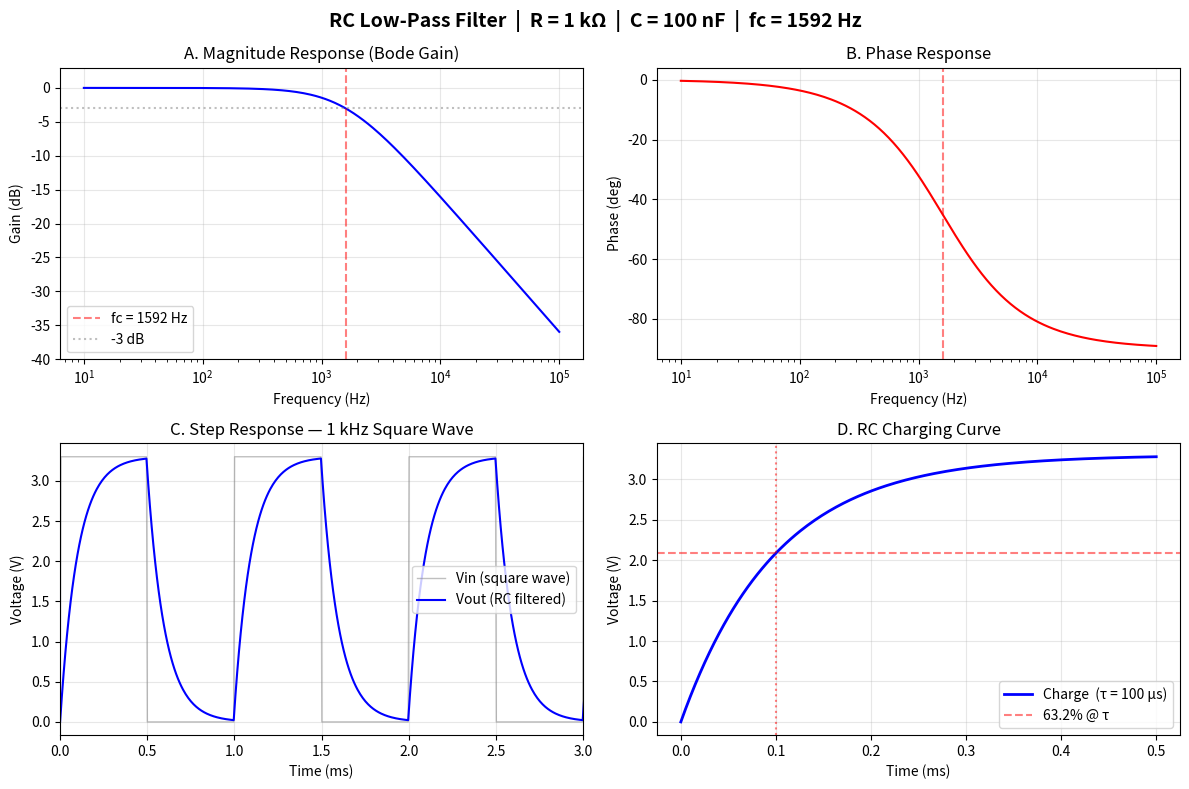

The matplotlib source for this figure: (Note: this script raises an exception after producing the figure.)
#!/usr/bin/env python3
"""
Circuit Simulation — RC Low-Pass Filter
Analog Electronics Lesson 1: Frequency Response + Transient Response
"""
import numpy as np
import matplotlib.pyplot as plt

# ── Circuit Parameters ──
R = 1_000      # 1kΩ
C = 100e-9     # 100nF
fc = 1 / (2 * np.pi * R * C)  # cutoff frequency

# ── Frequency Response (AC Analysis) ──
freq = np.logspace(1, 5, 200)  # 10Hz ~ 100kHz
H = 1 / (1 + 1j * 2 * np.pi * freq * R * C)
gain_db = 20 * np.log10(np.abs(H))
phase = np.angle(H, deg=True)

# ── Transient Response (square wave input) ──
t = np.linspace(0, 0.005, 1000)  # 5ms
vin = 3.3 * (np.sign(np.sin(2 * np.pi * 1000 * t)) > 0)  # 1kHz square wave
vout = np.zeros_like(t)
for i in range(1, len(t)):
    dt = t[i] - t[i-1]
    vout[i] = vout[i-1] + (vin[i] - vout[i-1]) * (1 - np.exp(-dt/(R*C)))

# ── Plot ──
fig, axes = plt.subplots(2, 2, figsize=(12, 8))
fig.suptitle(f'RC Low-Pass Filter  |  R = {R/1000:.0f} kΩ  |  C = {C*1e9:.0f} nF  |  fc = {fc:.0f} Hz',
             fontsize=14, fontweight='bold')

# 1. Magnitude (Bode gain plot)
ax = axes[0, 0]
ax.semilogx(freq, gain_db, 'b-', linewidth=1.5)
ax.axvline(fc, color='r', linestyle='--', alpha=0.5, label=f'fc = {fc:.0f} Hz')
ax.axhline(-3, color='gray', linestyle=':', alpha=0.5, label='-3 dB')
ax.set_xlabel('Frequency (Hz)')
ax.set_ylabel('Gain (dB)')
ax.set_title('A. Magnitude Response (Bode Gain)')
ax.grid(True, alpha=0.3)
ax.legend(loc='lower left')
ax.set_ylim(-40, 3)

# 2. Phase
ax = axes[0, 1]
ax.semilogx(freq, phase, 'r-', linewidth=1.5)
ax.axvline(fc, color='r', linestyle='--', alpha=0.5)
ax.set_xlabel('Frequency (Hz)')
ax.set_ylabel('Phase (deg)')
ax.set_title('B. Phase Response')
ax.grid(True, alpha=0.3)

# 3. Square wave response
ax = axes[1, 0]
ax.plot(t*1000, vin, 'gray', linewidth=1, alpha=0.5, label='Vin (square wave)')
ax.plot(t*1000, vout, 'b-', linewidth=1.5, label='Vout (RC filtered)')
ax.set_xlabel('Time (ms)')
ax.set_ylabel('Voltage (V)')
ax.set_title('C. Step Response — 1 kHz Square Wave')
ax.grid(True, alpha=0.3)
ax.legend()
ax.set_xlim(0, 3)

# 4. Charging curve detail
ax = axes[1, 1]
tau = R * C
t_detail = np.linspace(0, 5*tau, 200)
v_charge = 3.3 * (1 - np.exp(-t_detail/tau))
ax.plot(t_detail*1000, v_charge, 'b-', linewidth=2, label=f'Charge  (τ = {tau*1e6:.0f} µs)')
ax.axhline(3.3*0.632, color='r', linestyle='--', alpha=0.5, label=f'63.2% @ τ')
ax.axvline(tau*1000, color='r', linestyle=':', alpha=0.5)
ax.set_xlabel('Time (ms)')
ax.set_ylabel('Voltage (V)')
ax.set_title('D. RC Charging Curve')
ax.grid(True, alpha=0.3)
ax.legend()

plt.tight_layout()
plt.savefig('simulations/analog/images/rc_filter.png', dpi=150)
print(f'Done -> simulations/analog/images/rc_filter.png')
print(f'Cutoff frequency  fc = {fc:.0f} Hz')
print(f'Time constant     τ  = {tau*1e6:.0f} µs')
